Run: headless pygame with SDL's dummy video driver; simulated clock (each Clock.tick advances the game by its frame time, no real sleeping); random seed 0; keys injected as events and as key.get_pressed() state; no mouse input; restart key SPACE tapped at the start of phases 3 and 4.
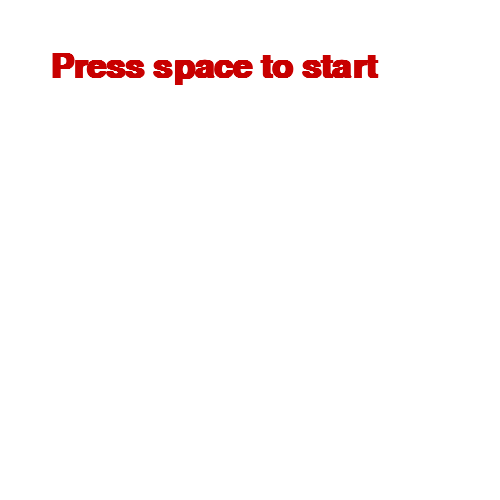
Frame 1 of 4 · flips 1–60 · no input
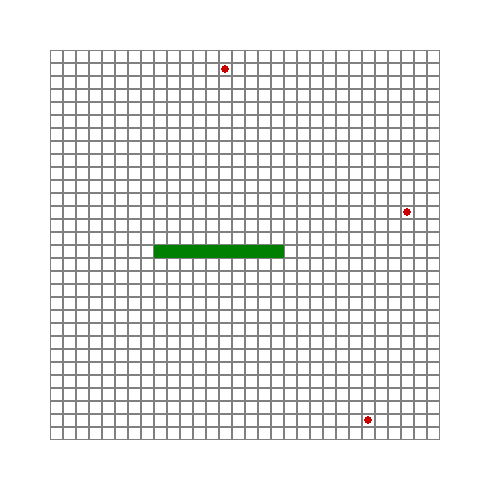
Frame 2 of 4 · flips 61–180 · tapped SPACE, RETURN · held RIGHT (→), D
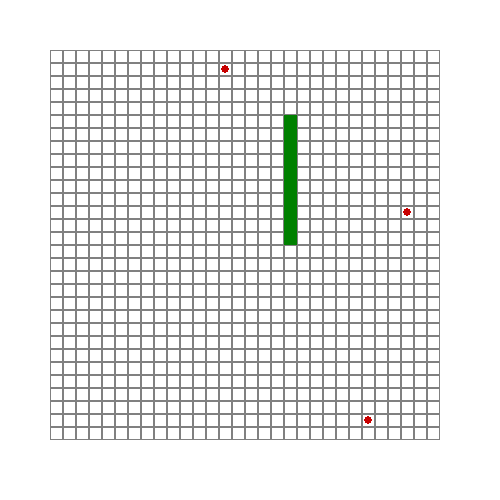
Frame 3 of 4 · flips 181–300 · tapped SPACE · held DOWN (↓), S
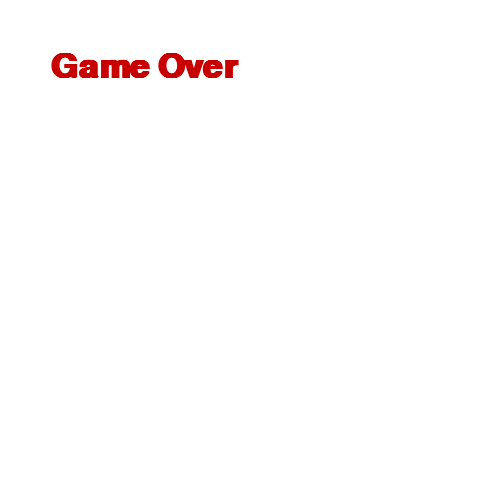
Frame 4 of 4 · flips 301–420 · tapped SPACE · held LEFT (←), A, UP (↑), W

The pygame program that drew these frames:

import pygame
import random
pygame.init()

state_start = "welcome"
state_play = "play"
state_game_over = "game over"

size = (500, 500)

screen = pygame.display.set_mode(size)
pygame.display.set_caption("Snake")
done = False
clock = pygame.time.Clock()
fps = 10

BLACK = (0, 0, 0)
WHITE = (255, 255, 255)
GRAY = (128, 128, 128)
GREEN = (0, 128, 0)
RED = (200, 0, 0)

state = state_start
font = pygame.font.SysFont('Calibri', 50, True, False)
text_start = font.render("Press space to start", True, RED)
text_game_over = font.render("Game Over", True, RED)

width = 30
height = 30
zoom = int(size[0]*0.8//width)
field_x = int(size[0]*0.1)
field_y = int(size[0]*0.1)

dx = 0
dy = 0
snake_length = 0

snake = []
apples = []

def init_snake():
    global snake, dx, dy, snake_length, fps
    snake = [(width // 2, height // 2), (width // 2 + 1, height // 2), (width // 2 + 2, height // 2)]
    apples = []
    fps = 5
    snake_length = 10
    dx = 1
    dy = 0


init_snake()

while not done:
    screen.fill(WHITE)

    if state == state_start:
        screen.blit(text_start, (50, 50))
        for event in pygame.event.get():
            if event.type == pygame.QUIT:
                done = True
            if event.type == pygame.KEYDOWN:
                if event.key == pygame.K_SPACE:
                    init_snake()
                    state = state_play

    if state == state_game_over:
        screen.blit(text_game_over, (50, 50))
        for event in pygame.event.get():
            if event.type == pygame.QUIT:
                done = True
            if event.type == pygame.KEYDOWN:
                if event.key == pygame.K_SPACE:
                    state = state_start

    if state == state_play:
        # Snake movement
        x,y = snake[-1]
        x += dx
        y += dy
        x = x % width
        y = y % height
        if (x,y) in snake:
            state = state_game_over
        else:
            snake.append((x,y))

        if (x,y) in apples:
            apples.remove((x,y))
            snake_length += 2

        while len(apples) < 3:
            apple_x = random.randint(0, width-1)
            apple_y = random.randint(0, height-1)
            if (apple_x,apple_y) not in snake:
                apples.append((apple_x,apple_y))

        # if the snake is too long, cut it
        if len(snake) > snake_length:
            snake = snake[-snake_length:]

        # keyboard
        for event in pygame.event.get():
            if event.type == pygame.QUIT:
                done = True
            if event.type == pygame.KEYDOWN:
                if event.key == pygame.K_LEFT:
                    dx = -1
                    dy = 0
                if event.key == pygame.K_RIGHT:
                    dx = 1
                    dy = 0
                if event.key == pygame.K_UP:
                    dx = 0
                    dy = -1
                if event.key == pygame.K_DOWN:
                    dx = 0
                    dy = 1

        for y in range(height):
            for x in range(width):
                pygame.draw.rect(screen, GRAY, [field_x + x*zoom, field_y + y*zoom, zoom, zoom], 1)
                if (x,y) in snake:
                    pygame.draw.rect(screen, GREEN, [field_x + x * zoom, field_y + y * zoom, zoom, zoom])
                if (x,y) in apples:
                    pygame.draw.circle(screen, RED, [
                        field_x + x * zoom + zoom//2,
                        field_y + y * zoom + zoom//2],
                                       zoom//3)

    pygame.display.flip()
    clock.tick(fps)

pygame.quit()
